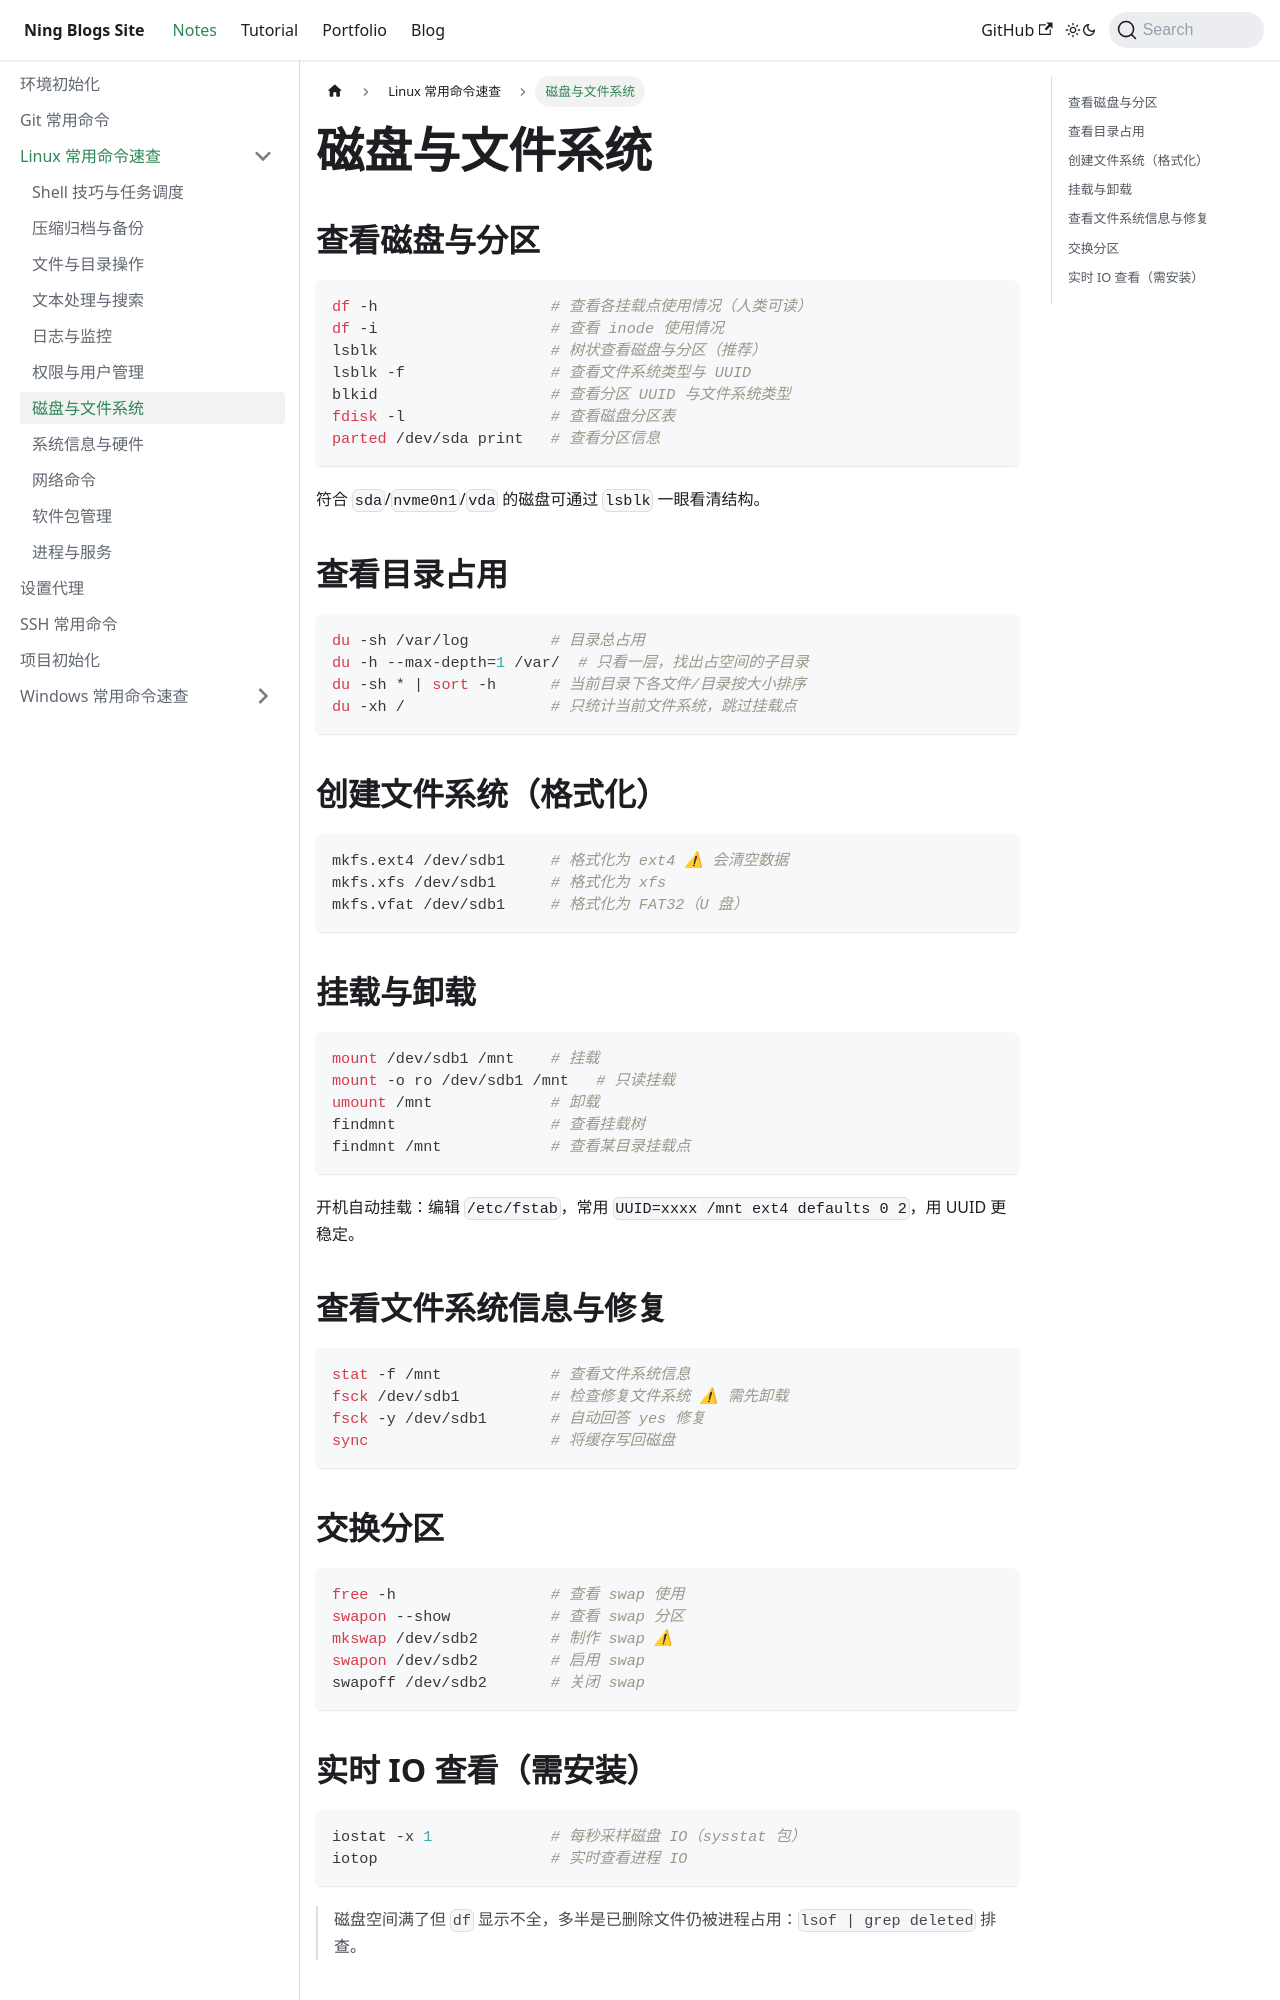

repository: Arterning/blogs · page: docs/notes/linux/磁盘与文件系统/index.html · generator: docusaurus

# 磁盘与文件系统

## 查看磁盘与分区

```bash
df -h                   # 查看各挂载点使用情况（人类可读）
df -i                   # 查看 inode 使用情况
lsblk                   # 树状查看磁盘与分区（推荐）
lsblk -f                # 查看文件系统类型与 UUID
blkid                   # 查看分区 UUID 与文件系统类型
fdisk -l                # 查看磁盘分区表
parted /dev/sda print   # 查看分区信息
```

符合 `sda`/`nvme0n1`/`vda` 的磁盘可通过 `lsblk` 一眼看清结构。

## 查看目录占用

```bash
du -sh /var/log         # 目录总占用
du -h --max-depth=1 /var/  # 只看一层，找出占空间的子目录
du -sh * | sort -h      # 当前目录下各文件/目录按大小排序
du -xh /                # 只统计当前文件系统，跳过挂载点
```

## 创建文件系统（格式化）

```bash
mkfs.ext4 /dev/sdb1     # 格式化为 ext4 ⚠ 会清空数据
mkfs.xfs /dev/sdb1      # 格式化为 xfs
mkfs.vfat /dev/sdb1     # 格式化为 FAT32（U 盘）
```

## 挂载与卸载

```bash
mount /dev/sdb1 /mnt    # 挂载
mount -o ro /dev/sdb1 /mnt   # 只读挂载
umount /mnt             # 卸载
findmnt                 # 查看挂载树
findmnt /mnt            # 查看某目录挂载点
```

开机自动挂载：编辑 `/etc/fstab`，常用 `UUID=xxxx /mnt ext4 defaults 0 2`，用 UUID 更稳定。

## 查看文件系统信息与修复

```bash
stat -f /mnt            # 查看文件系统信息
fsck /dev/sdb1          # 检查修复文件系统 ⚠ 需先卸载
fsck -y /dev/sdb1       # 自动回答 yes 修复
sync                    # 将缓存写回磁盘
```
